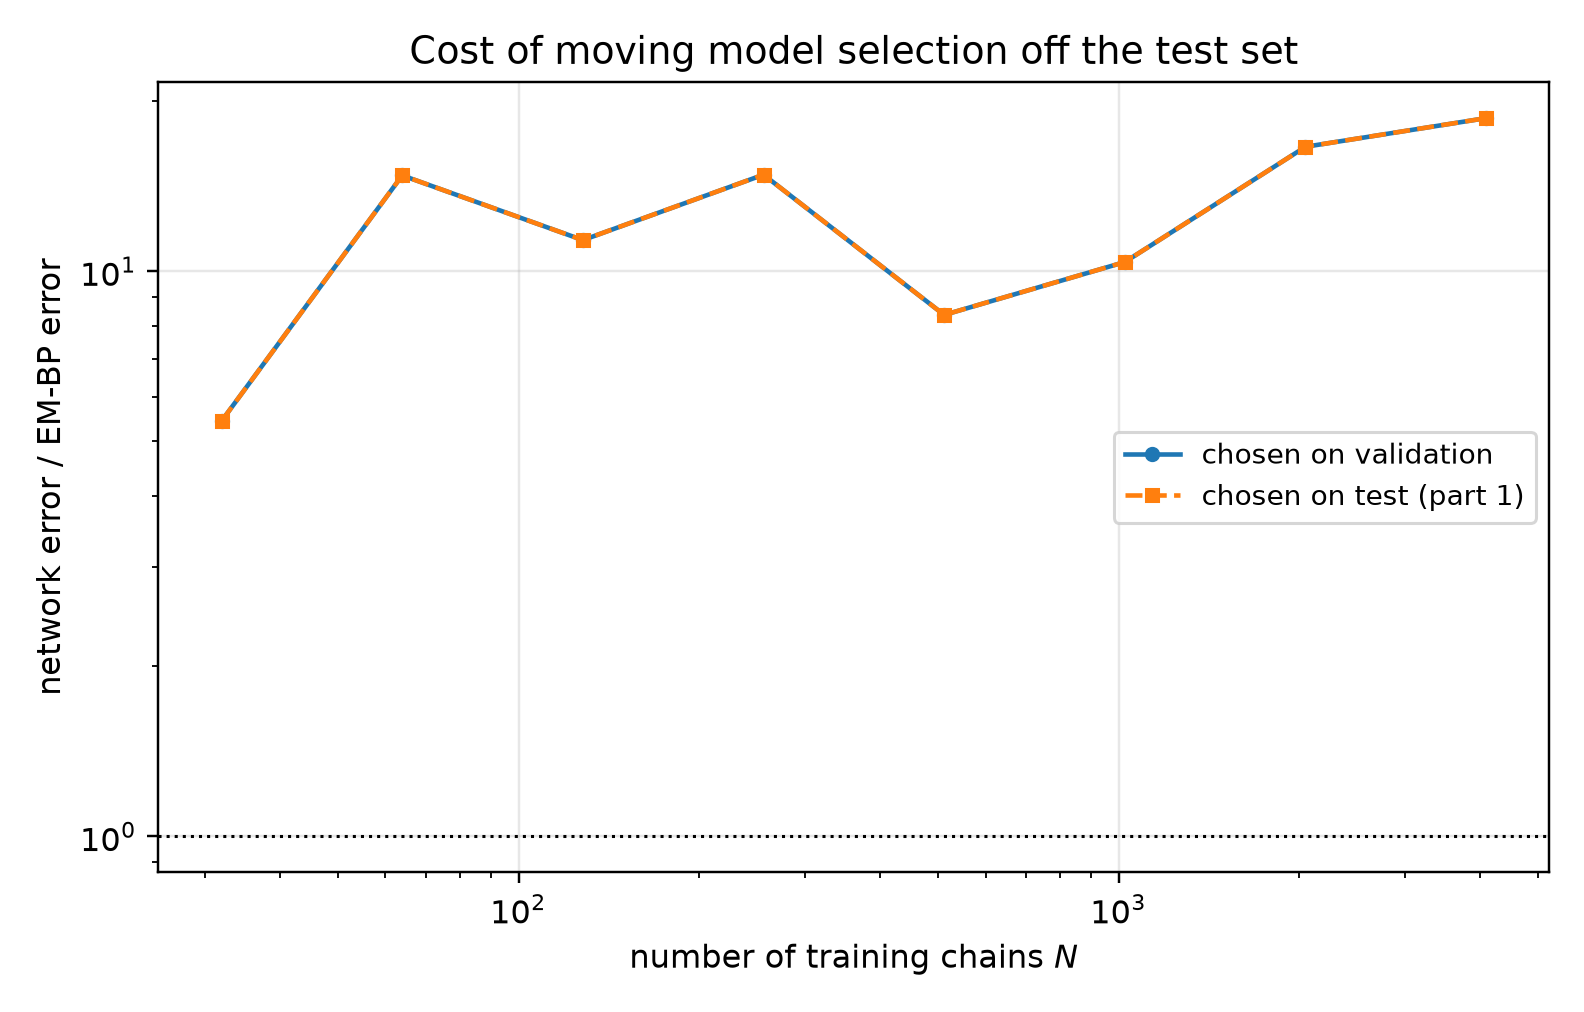

The table this chart was drawn from, first rows:
n_chains, t, em_bp_score_rel_l2, em_bp_mean_rel_l2, net_score_rel_l2_selected, net_mean_rel_l2_selected, net_score_rel_l2_oracle, net_mean_rel_l2_oracle, mode_selected, mode_oracle, selection_agrees, ratio_selected, ratio_oracle
32, 0.1, 0.2068, 0.06903, 1.421, 0.4742, 1.421, 0.4742, eps, eps, 1, 6.87, 6.87
32, 0.2, 0.1356, 0.08058, 0.9007, 0.5351, 0.9007, 0.5351, eps, eps, 1, 6.64, 6.64
32, 0.4, 0.08094, 0.09333, 0.5072, 0.5849, 0.5072, 0.5849, eps, eps, 1, 6.266, 6.266
32, 0.8, 0.04806, 0.1329, 0.2425, 0.6708, 0.2425, 0.6708, x0, x0, 1, 5.047, 5.047
32, 1.6, 0.03017, 0.3711, 0.07026, 0.8644, 0.07026, 0.8644, x0, x0, 1, 2.329, 2.329
64, 0.1, 0.06298, 0.02102, 1.294, 0.4318, 1.294, 0.4318, eps, eps, 1, 20.54, 20.54
64, 0.2, 0.04091, 0.0243, 0.8366, 0.497, 0.8366, 0.497, eps, eps, 1, 20.45, 20.45
64, 0.4, 0.02542, 0.02932, 0.4451, 0.5132, 0.4451, 0.5132, eps, eps, 1, 17.51, 17.51
64, 0.8, 0.01944, 0.05376, 0.2204, 0.6096, 0.2204, 0.6096, x0, x0, 1, 11.34, 11.34
64, 1.6, 0.01414, 0.174, 0.05717, 0.7034, 0.05717, 0.7034, x0, x0, 1, 4.042, 4.042
128, 0.1, 0.05413, 0.01806, 1.08, 0.3604, 1.08, 0.3604, eps, eps, 1, 19.95, 19.95
128, 0.2, 0.04281, 0.02543, 0.7261, 0.4313, 0.7261, 0.4313, eps, eps, 1, 16.96, 16.96
128, 0.4, 0.03527, 0.04067, 0.4021, 0.4637, 0.4021, 0.4637, x0, x0, 1, 11.4, 11.4
128, 0.8, 0.02935, 0.08119, 0.1715, 0.4743, 0.1715, 0.4743, x0, x0, 1, 5.841, 5.841
128, 1.6, 0.01653, 0.2033, 0.04292, 0.5281, 0.04292, 0.5281, x0, x0, 1, 2.597, 2.597
256, 0.1, 0.04931, 0.01645, 0.7524, 0.2511, 0.7524, 0.2511, eps, eps, 1, 15.26, 15.26
256, 0.2, 0.0287, 0.01705, 0.5366, 0.3188, 0.5366, 0.3188, eps, eps, 1, 18.7, 18.7
256, 0.4, 0.01592, 0.01836, 0.3298, 0.3803, 0.3298, 0.3803, x0, x0, 1, 20.72, 20.72
256, 0.8, 0.01018, 0.02815, 0.1395, 0.3858, 0.1395, 0.3858, x0, x0, 1, 13.7, 13.7
256, 1.6, 0.006189, 0.07614, 0.03538, 0.4353, 0.03538, 0.4353, x0, x0, 1, 5.717, 5.717
512, 0.1, 0.06554, 0.02187, 0.5376, 0.1794, 0.5376, 0.1794, eps, eps, 1, 8.203, 8.203
512, 0.2, 0.04241, 0.02519, 0.39, 0.2317, 0.39, 0.2317, eps, eps, 1, 9.196, 9.196
512, 0.4, 0.02173, 0.02505, 0.2709, 0.3123, 0.2709, 0.3123, x0, x0, 1, 12.47, 12.47
512, 0.8, 0.01464, 0.0405, 0.1155, 0.3194, 0.1155, 0.3194, x0, x0, 1, 7.888, 7.888
512, 1.6, 0.008278, 0.1019, 0.03382, 0.4162, 0.03382, 0.4162, x0, x0, 1, 4.086, 4.086
1024, 0.1, 0.04345, 0.0145, 0.363, 0.1211, 0.363, 0.1211, eps, eps, 1, 8.354, 8.354
1024, 0.2, 0.02507, 0.01489, 0.2636, 0.1566, 0.2636, 0.1566, eps, eps, 1, 10.52, 10.52
1024, 0.4, 0.01333, 0.01537, 0.2031, 0.2343, 0.2031, 0.2343, eps, eps, 1, 15.24, 15.24
1024, 0.8, 0.008101, 0.02241, 0.09512, 0.2631, 0.09512, 0.2631, x0, x0, 1, 11.74, 11.74
1024, 1.6, 0.004453, 0.05479, 0.02695, 0.3316, 0.02695, 0.3316, x0, x0, 1, 6.051, 6.051
2048, 0.1, 0.0301, 0.01004, 0.27, 0.09012, 0.27, 0.09012, eps, eps, 1, 8.972, 8.972
2048, 0.2, 0.01557, 0.009247, 0.1991, 0.1183, 0.1991, 0.1183, eps, eps, 1, 12.79, 12.79
2048, 0.4, 0.005725, 0.006602, 0.1625, 0.1873, 0.1625, 0.1873, eps, eps, 1, 28.38, 28.38
2048, 0.8, 0.003934, 0.01088, 0.07289, 0.2016, 0.07289, 0.2016, x0, x0, 1, 18.53, 18.53
2048, 1.6, 0.001573, 0.01935, 0.02257, 0.2777, 0.02257, 0.2777, x0, x0, 1, 14.35, 14.35
4096, 0.1, 0.03389, 0.01131, 0.2207, 0.07364, 0.2207, 0.07364, eps, eps, 1, 6.511, 6.511
4096, 0.2, 0.01449, 0.008609, 0.1633, 0.09703, 0.1633, 0.09703, eps, eps, 1, 11.27, 11.27
4096, 0.4, 0.005486, 0.006326, 0.1375, 0.1585, 0.1375, 0.1585, eps, eps, 1, 25.06, 25.06
4096, 0.8, 0.003266, 0.009034, 0.06282, 0.1737, 0.06282, 0.1737, x0, x0, 1, 19.23, 19.23
4096, 1.6, 0.000727, 0.008945, 0.02271, 0.2794, 0.02271, 0.2794, x0, x0, 1, 31.23, 31.23
